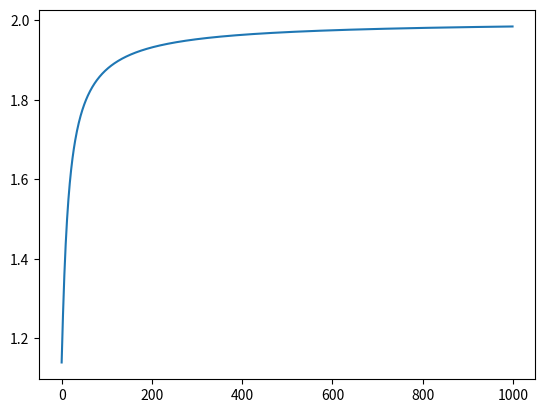

Recreate this plot in Python.
# ニューラルネットワークのBP法による学習
# 練習用のため拡張性ゼロのアホアホプログラミング

import numpy as np
import matplotlib.pyplot as plt
# 乱数の種を設定
np.random.seed(3)

# パラメータ
EPSILON = 4.0 # シグモイド関数の傾き
ETA = 0.1     # 学習係数
TIME = 1000   # 学習回数

# シグモイド関数
def sigmoid(x):
    return 1/(1+np.exp(-1*EPSILON*x))

# 入力（XORの入力部分）
dataX = np.array(
    [[0,0],
     [0,1],
     [1,0],
     [1,1]]
)

# 教師信号（XORの出力部分）
dataY = np.array(
    [[0],
     [1],
     [1],
     [0]]
)

# 初期重みと初期閾値をランダムに与える
wab = (np.random.rand()-0.5)*2 * 0.3 # -0.3から0.3の一様乱数
wac = (np.random.rand()-0.5)*2 * 0.3
wbd = (np.random.rand()-0.5)*2 * 0.3
wbe = (np.random.rand()-0.5)*2 * 0.3
wcd = (np.random.rand()-0.5)*2 * 0.3
wce = (np.random.rand()-0.5)*2 * 0.3
tha = (np.random.rand()-0.5)*2 * 0.3
thb = (np.random.rand()-0.5)*2 * 0.3
thc = (np.random.rand()-0.5)*2 * 0.3

# 重みを表示
print("学習前の重み")
print('wab=', wab)
print('wac=', wac)
print('wbd=', wbd)
print('wbe=', wbe)
print('wcd=', wcd)
print('wce=', wce)
print('tha=', tha)
print('thb=', thb)
print('thc=', thc)
print()

# 誤差曲線のグラフ表示用
x = []
y = []

# 学習
for t in range(TIME):

    outall = []
    errorAll = 0.0
    for p in range(len(dataX)):
        #############
        # 前向き計算
        #############

        # 入力層
        outd = dataX[p][0]
        oute = dataX[p][1]

        # 中間層
        xb = wbd * outd + wbe * oute + thb
        outb = sigmoid(xb)

        xc = wcd * outd + wce * oute + thc
        outc = sigmoid(xc)

        # 出力層
        xa = wab * outb + wac * outc + tha
        outa = sigmoid(xa)

        # 誤差計算
        outall.append(outa)
        error = (outa-dataY[p])**2
        errorAll += error

        ##################
        # Back Propagation
        ##################

        # ここに更新式を書く
        #中間層-出力層
        deltaa = (outa - tha)* EPSILON *(1 - outa)*outa
        wab = wab - ETA * deltaa * outb
        wac = wac - ETA * deltaa * outc

        #中間層以下
        deltab = deltaa * wab * (outb - thb) * EPSILON *(1 - outb) * outb
        wbd = wbd * ETA * deltab * outb
        wbe = wbe * ETA * deltab * outb

        deltac = deltaa * wac *(outc - thc) * EPSILON * (1 - outc) * outc
        wcd = wcd * ETA * deltac * outc
        wce = wce * ETA * deltac * outc


    # 誤差曲線のグラフ表示用の変数
    x.append(t)
    y.append(errorAll)

# 学習後の出力
print("学習後の出力")
print(outall[0])
print(outall[1])
print(outall[2])
print(outall[3])
print()

# 重みを表示
print()
print("学習後の重み")
print('wab=', wab)
print('wac=', wac)
print('wbd=', wbd)
print('wbe=', wbe)
print('wcd=', wcd)
print('wce=', wce)
print('tha=', tha)
print('thb=', thb)
print('thc=', thc)
print()

plt.plot(x, y)
plt.show()